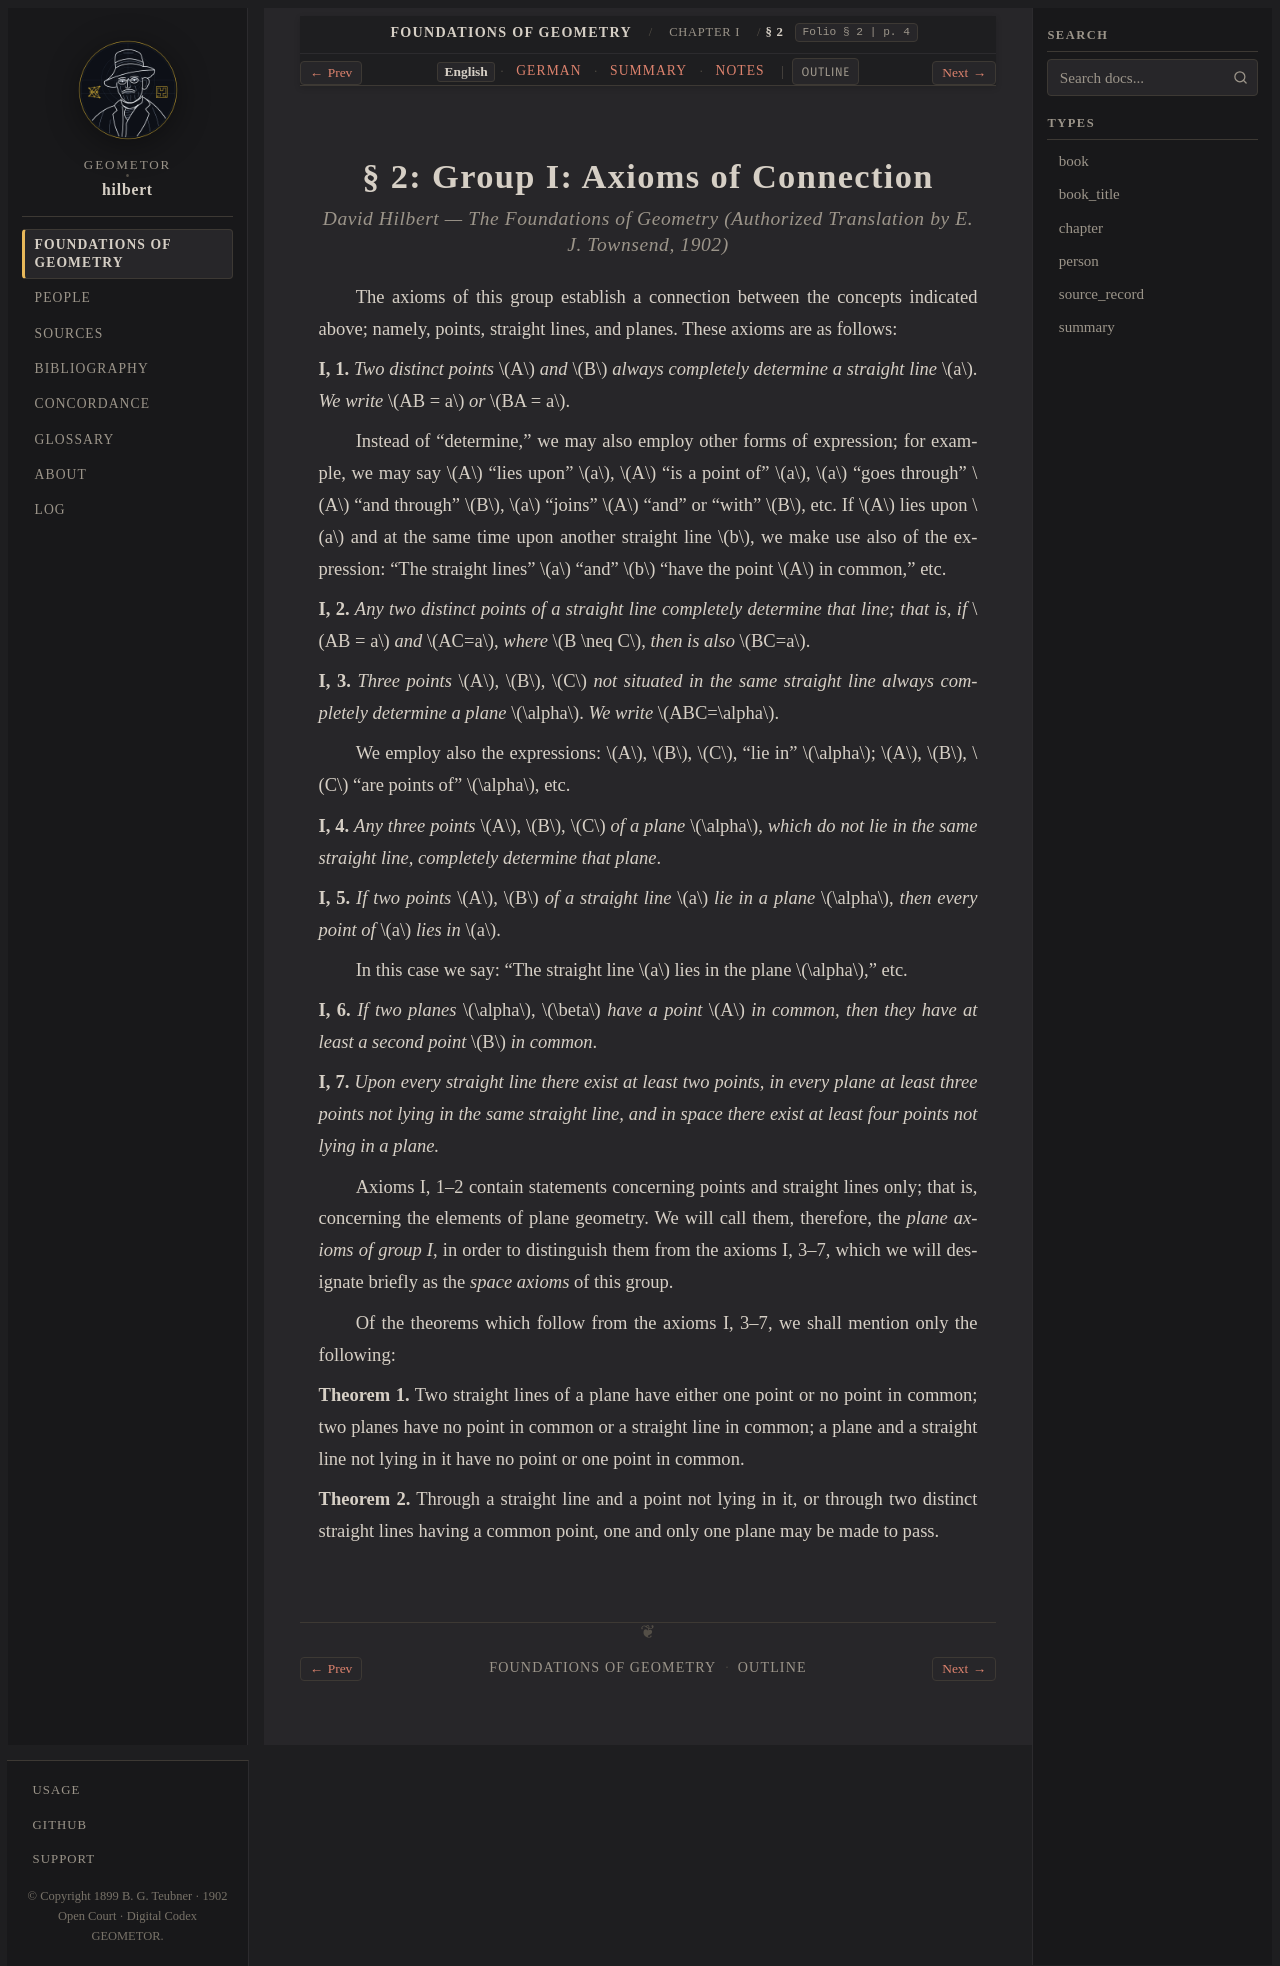

repository: geometor/hilbert · page: grundlagen/chapter_01/sec_02/index.html · generator: sphinx

:layout: book
:canonical_id: § 2
:breadcrumb_title: § 2
:order: 2
:folio: § 2
:tracks: English: index | German: de | Summary: summary | Notes: notes

.. _grundlagen-en-s2:

.. folio:: § 2
   :page: 4

§ 2: Group I: Axioms of Connection
==================================

.. rubric:: David Hilbert — *The Foundations of Geometry* (Authorized Translation by E. J. Townsend, 1902)

The axioms of this group establish a connection between the concepts indicated above; namely, points, straight lines, and planes. These axioms are as follows:

**I, 1.** *Two distinct points* :math:`A` *and* :math:`B` *always completely determine a straight line* :math:`a`. *We write* :math:`AB = a` *or* :math:`BA = a`.

Instead of “determine,” we may also employ other forms of expression; for example, we may say :math:`A` “lies upon” :math:`a`, :math:`A` “is a point of” :math:`a`, :math:`a` “goes through” :math:`A` “and through” :math:`B`, :math:`a` “joins” :math:`A` “and” or “with” :math:`B`, etc. If :math:`A` lies upon :math:`a` and at the same time upon another straight line :math:`b`, we make use also of the expression: “The straight lines” :math:`a` “and” :math:`b` “have the point :math:`A` in common,” etc.

**I, 2.** *Any two distinct points of a straight line completely determine that line; that is, if* :math:`AB = a` *and* :math:`AC=a`, *where* :math:`B \neq C`, *then is also* :math:`BC=a`.

**I, 3.** *Three points* :math:`A`, :math:`B`, :math:`C` *not situated in the same straight line always completely determine a plane* :math:`\alpha`. *We write* :math:`ABC=\alpha`.

We employ also the expressions: :math:`A`, :math:`B`, :math:`C`, “lie in” :math:`\alpha`; :math:`A`, :math:`B`, :math:`C` “are points of” :math:`\alpha`, etc.

**I, 4.** *Any three points* :math:`A`, :math:`B`, :math:`C` *of a plane* :math:`\alpha`, *which do not lie in the same straight line, completely determine that plane*.

**I, 5.** *If two points* :math:`A`, :math:`B` *of a straight line* :math:`a` *lie in a plane* :math:`\alpha`, *then every point of* :math:`a` *lies in* :math:`a`.

In this case we say: “The straight line :math:`a` lies in the plane :math:`\alpha`,” etc.

**I, 6.** *If two planes* :math:`\alpha`, :math:`\beta` *have a point* :math:`A` *in common, then they have at least a second point* :math:`B` *in common*.

**I, 7.** *Upon every straight line there exist at least two points, in every plane at least three points not lying in the same straight line, and in space there exist at least four points not lying in a plane.*

Axioms I, 1–2 contain statements concerning points and straight lines only; that is, concerning the elements of plane geometry. We will call them, therefore, the *plane axioms of group I*, in order to distinguish them from the axioms I, 3–7, which we will designate briefly as the *space axioms* of this group.

Of the theorems which follow from the axioms I, 3–7, we shall mention only the following:

.. _grundlagen-en-thm-1:

**Theorem 1.** Two straight lines of a plane have either one point or no point in common; two planes have no point in common or a straight line in common; a plane and a straight line not lying in it have no point or one point in common.

.. _grundlagen-en-thm-2:

**Theorem 2.** Through a straight line and a point not lying in it, or through two distinct straight lines having a common point, one and only one plane may be made to pass.

.. toctree::
   :hidden:

   de
   summary
   notes
